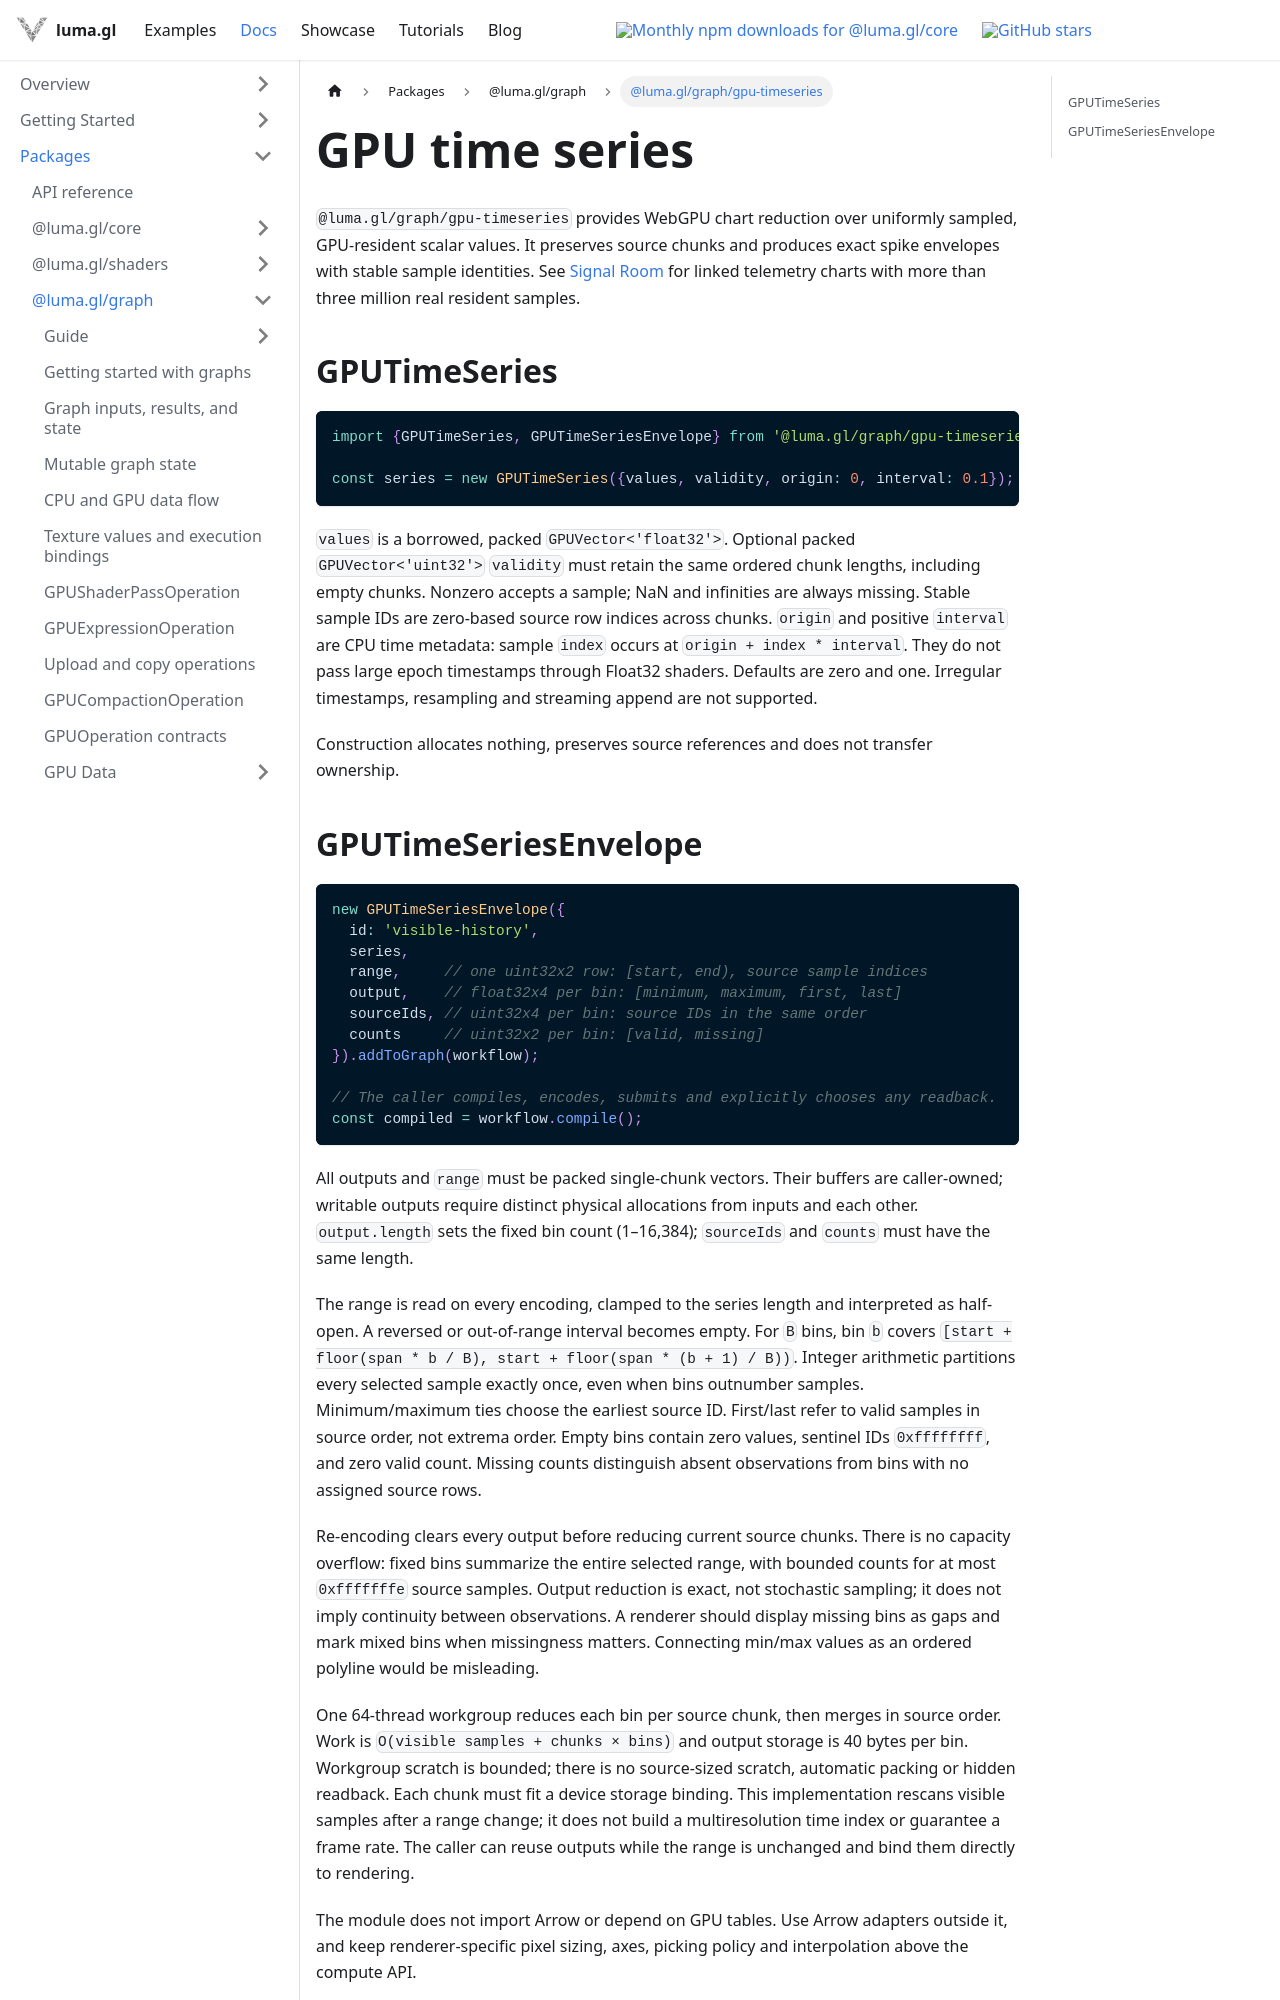

repository: visgl/luma.gl · page: next/docs/api-reference/experimental/gpu-timeseries.html · generator: docusaurus

# GPU time series

`@luma.gl/graph/gpu-timeseries` provides WebGPU chart reduction over uniformly sampled,
GPU-resident scalar values. It preserves source chunks and produces exact spike envelopes with
stable sample identities. See [Signal Room](/examples/experimental/gpu-timeseries) for linked
telemetry charts with more than three million real resident samples.

## GPUTimeSeries

```ts
import {GPUTimeSeries, GPUTimeSeriesEnvelope} from '@luma.gl/graph/gpu-timeseries';

const series = new GPUTimeSeries({values, validity, origin: 0, interval: 0.1});
```

`values` is a borrowed, packed `GPUVector<'float32'>`. Optional packed `GPUVector<'uint32'>`
`validity` must retain the same ordered chunk lengths, including empty chunks. Nonzero accepts a
sample; NaN and infinities are always missing. Stable sample IDs are zero-based source row indices
across chunks. `origin` and positive `interval` are CPU time metadata: sample `index` occurs at
`origin + index * interval`. They do not pass large epoch timestamps through Float32 shaders.
Defaults are zero and one. Irregular timestamps, resampling and streaming append are not supported.

Construction allocates nothing, preserves source references and does not transfer ownership.
